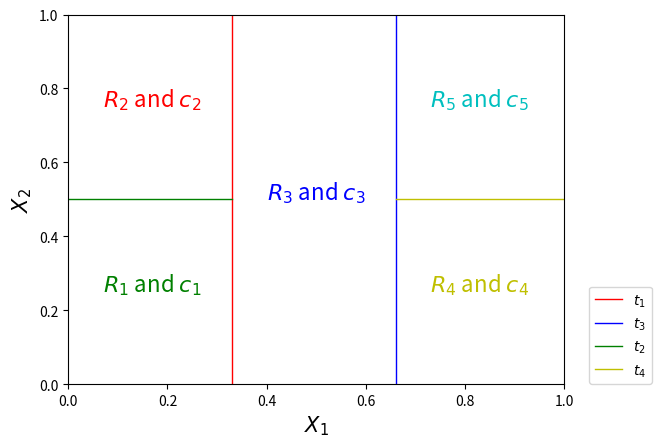

The script that saved this image:
import numpy as np
import matplotlib.pyplot as plt

plt.axvline(x=0.33, c="r", ls="-", lw=1, label = '${t_1}$')

plt.axvline(x=0.66, c="b", ls="-", lw=1, label = '${t_3}$')

plt.axhline(y=0.5, xmin=0, xmax=0.33, c="g", ls="-", lw=1, label = '${t_2}$')

plt.axhline(y=0.5, xmin=0.66, xmax=1, c="y", ls="-", lw=1, label = '${t_4}$')

plt.text(0.07,0.25,"${R_1}$ and ${c_1}$",fontdict={'size':'16','color':'g'})

plt.text(0.07,0.75,"${R_2}$ and ${c_2}$",fontdict={'size':'16','color':'r'})

plt.text(0.4,0.5,"${R_3}$ and ${c_3}$",fontdict={'size':'16','color':'b'})

plt.text(0.73,0.25,"${R_4}$ and ${c_4}$",fontdict={'size':'16','color':'y'})

plt.text(0.73,0.75,"${R_5}$ and ${c_5}$",fontdict={'size':'16','color':'c'})

plt.xlabel('${X_1}$',fontdict={'weight': 'normal', 'size': 15})

plt.ylabel('${X_2}$',fontdict={'weight': 'normal', 'size': 15})

num1 = 1.05
num2 = 0
num3 = 3
num4 = 0
plt.legend(bbox_to_anchor=(num1, num2), loc=num3, borderaxespad=num4)

plt.show()
